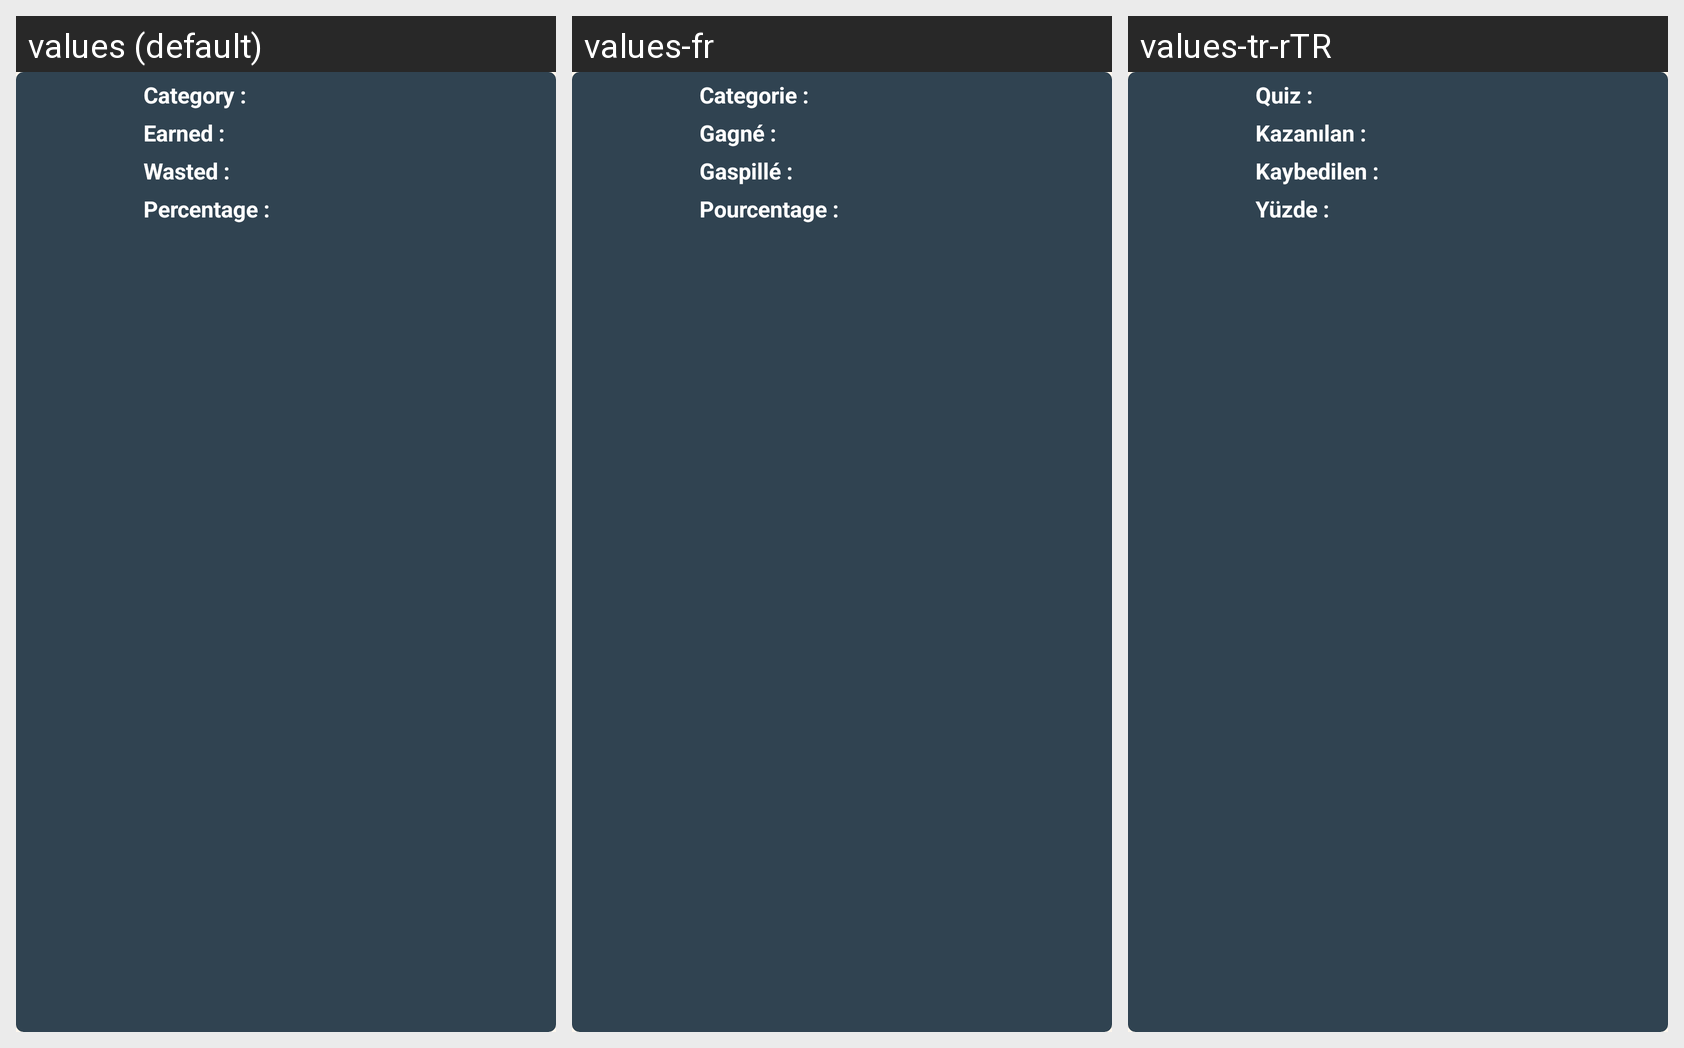

The Android screen above is rendered under several locales of the same app. Produce the string resources it draws, with the default and per-locale values.
Android screen res/layout/single_completed.xml rendered under 3 locales, left to right: values (default), values-fr, values-tr-rTR. Device: Nexus 5 (rendered at 1080×1920; each locale shown at half size, 540×960, under a caption strip naming it); theme AppTheme.
Other locales in the repository, not shown: values-de, values-es, values-hi-rIN.
Strings drawn on this screen, with the default value and each locale's value (text and hints the layout hard-codes, and strings that could not be matched under every locale, appear in the picture but are not listed):

single_completed_category
  values: Category :
  values-fr: Categorie :
  values-tr-rTR: Quiz :

single_completed_earned
  values: Earned :
  values-fr: Gagné :
  values-tr-rTR: Kazanılan :

single_completed_wasted
  values: Wasted :
  values-fr: Gaspillé :
  values-tr-rTR: Kaybedilen :

single_completed_percentage
  values: Percentage :
  values-fr: Pourcentage :
  values-tr-rTR: Yüzde :
